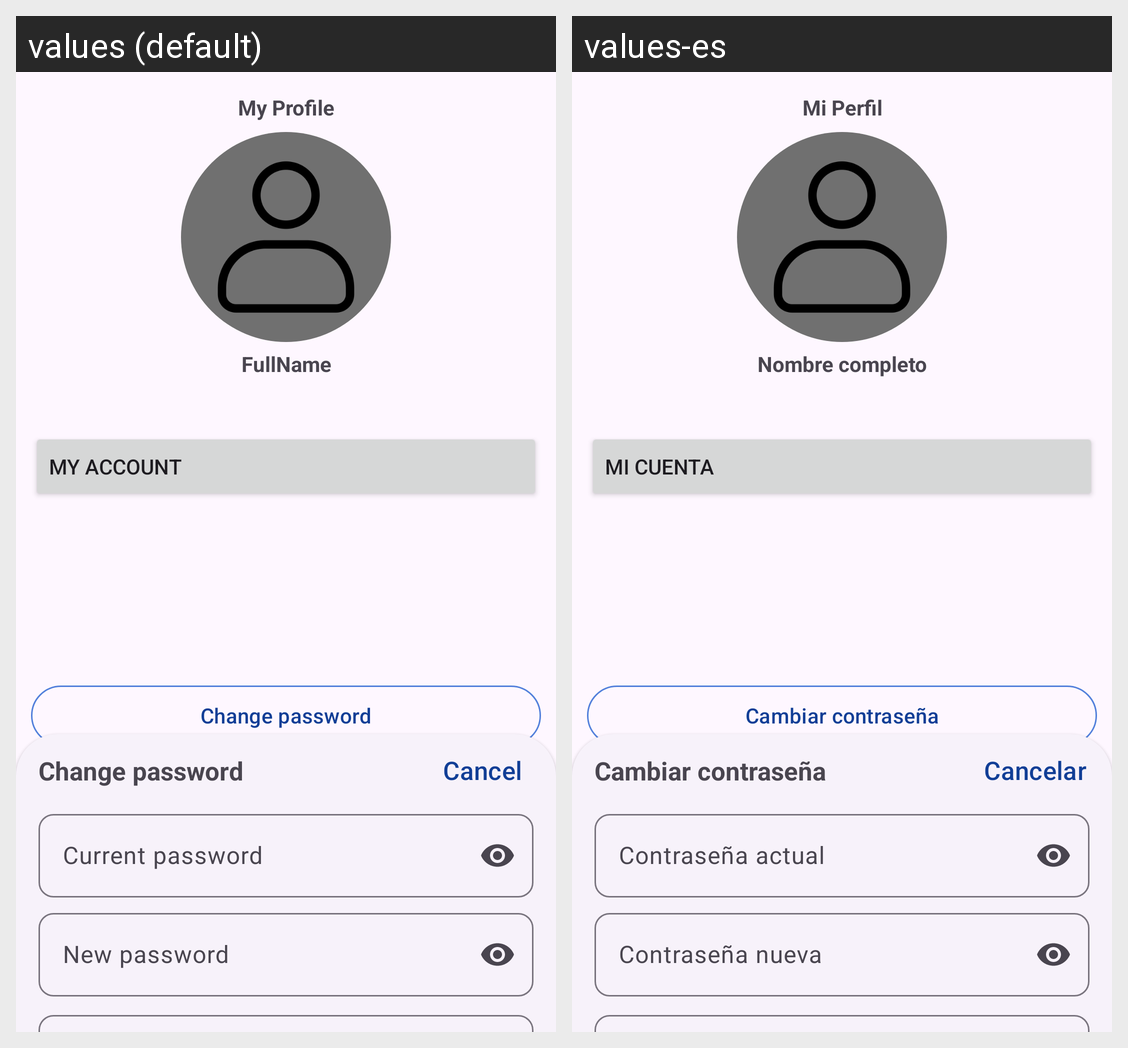

Locale-by-locale string values for the Android screen shown in this grid:
Android screen res/layout/activity_profile.xml rendered under 2 locales, left to right: values (default), values-es. Device: Nexus 5 (rendered at 1080×1920; each locale shown at half size, 540×960, under a caption strip naming it); theme Theme.HostedIn.
Strings drawn on this screen, with the default value and each locale's value (text and hints the layout hard-codes, and strings that could not be matched under every locale, appear in the picture but are not listed):

my_profile
  values: My Profile
  values-es: Mi Perfil

full_name
  values: FullName
  values-es: Nombre completo

my_account
  values: My Account
  values-es: Mi Cuenta

change_password
  values: Change password
  values-es: Cambiar contraseña

danger_zone
  values: Danger zone
  values-es: Zona de peligro

delete_account
  values: Delete account
  values-es: Eliminar cuenta

cancel
  values: Cancel
  values-es: Cancelar

current_password
  values: Current password
  values-es: Contraseña actual

new_password
  values: New password
  values-es: Contraseña nueva
